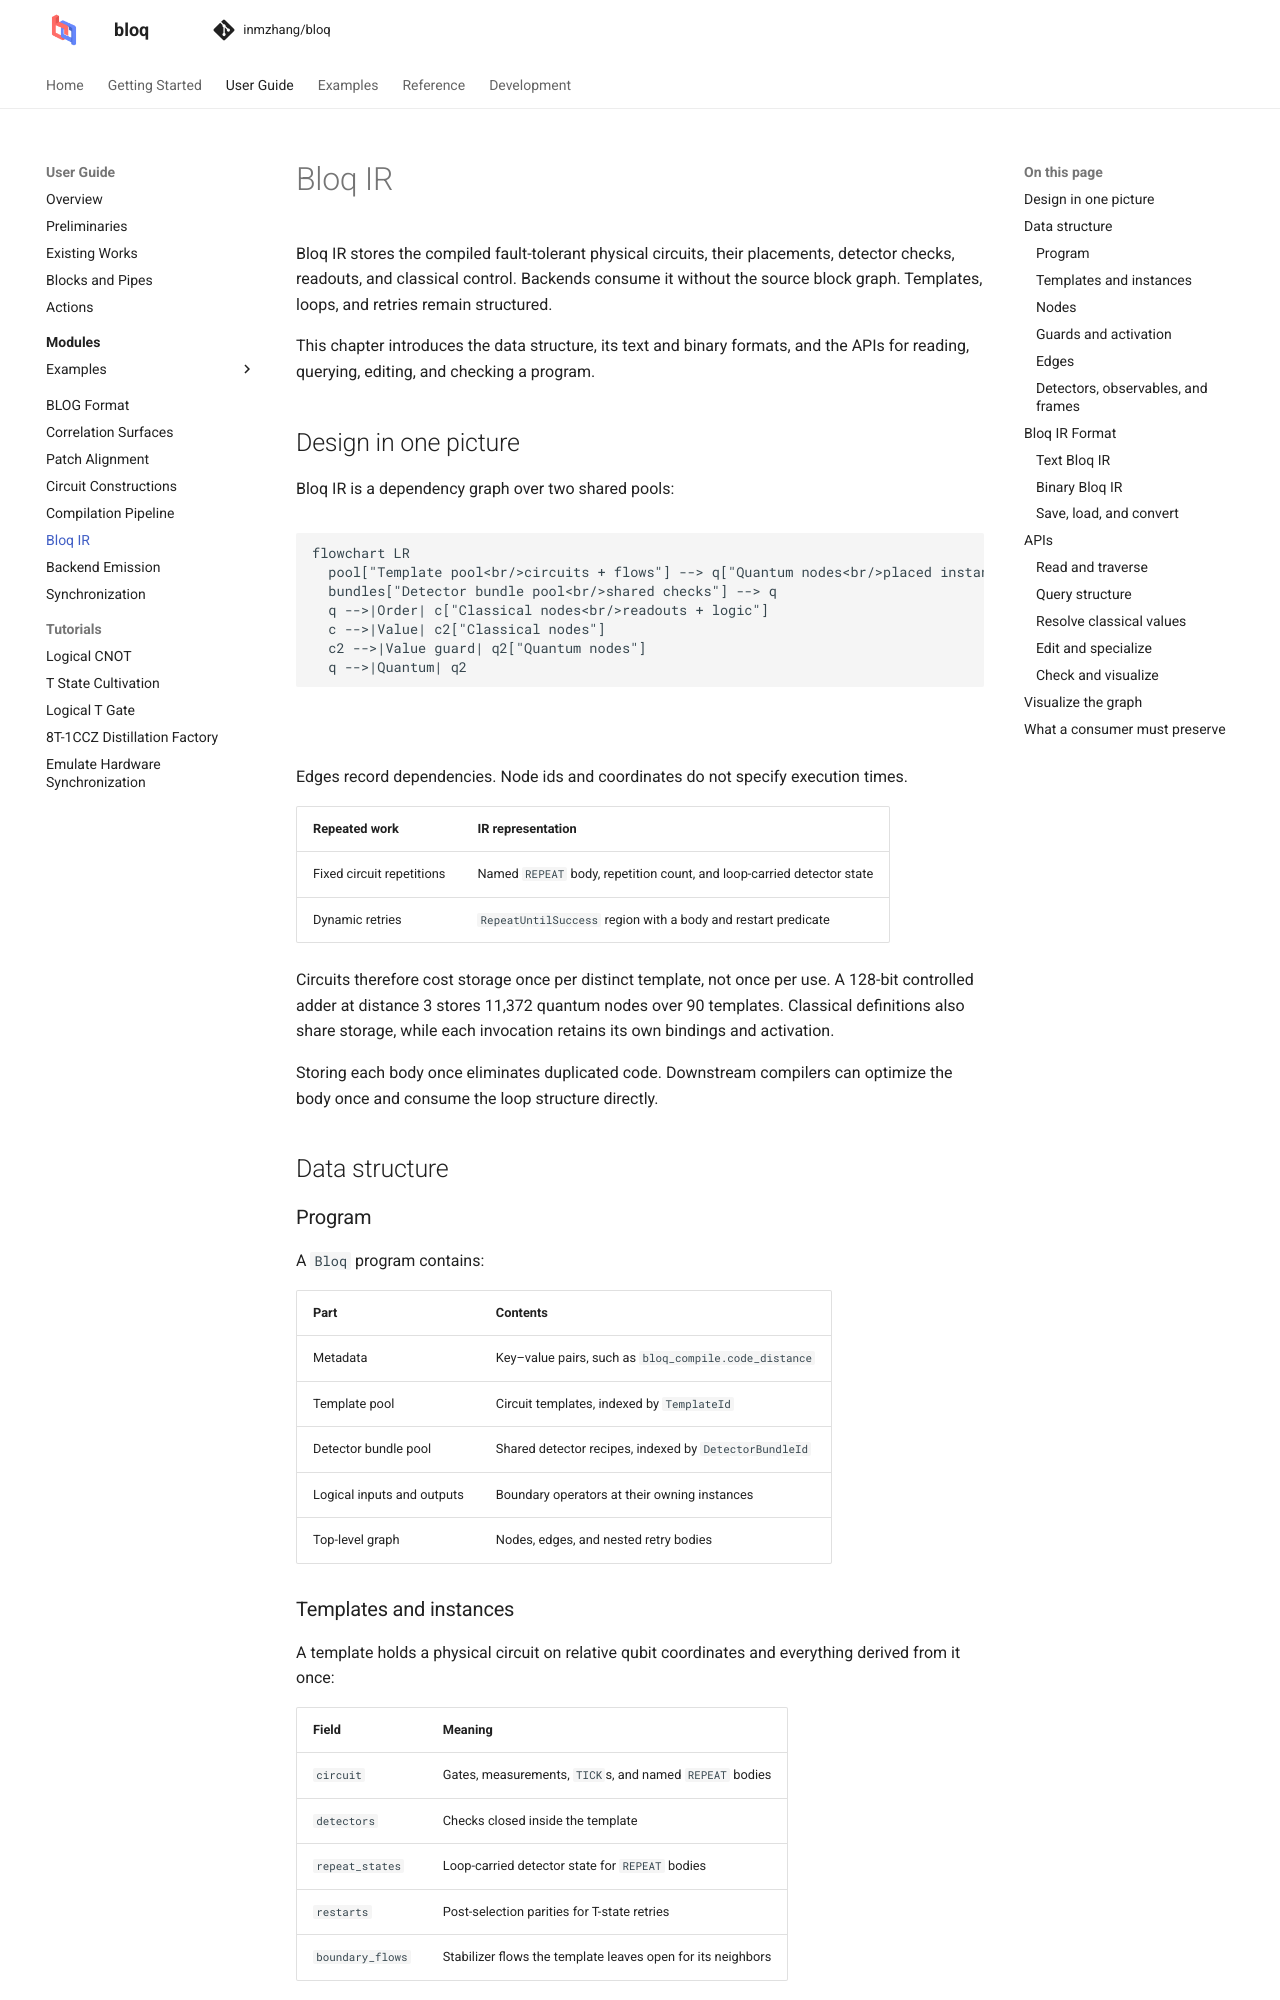

repository: Zhaoyilunnn/bloq · page: docs/dev/backends/ir.html · generator: sphinx

# Bloq IR

Bloq IR stores the compiled fault-tolerant physical circuits, their
placements, detector checks, readouts, and classical control. Backends consume
it without the source block graph. Templates, loops, and retries remain
structured.

This chapter introduces the data structure, its text and binary formats, and
the APIs for reading, querying, editing, and checking a program.

## Design in one picture

Bloq IR is a dependency graph over two shared pools:

```{mermaid}
flowchart LR
  pool["Template pool<br/>circuits + flows"] --> q["Quantum nodes<br/>placed instances"]
  bundles["Detector bundle pool<br/>shared checks"] --> q
  q -->|Order| c["Classical nodes<br/>readouts + logic"]
  c -->|Value| c2["Classical nodes"]
  c2 -->|Value guard| q2["Quantum nodes"]
  q -->|Quantum| q2
```

Edges record dependencies. Node ids and coordinates do not specify execution
times.

| Repeated work | IR representation |
| --- | --- |
| Fixed circuit repetitions | Named `REPEAT` body, repetition count, and loop-carried detector state |
| Dynamic retries | `RepeatUntilSuccess` region with a body and restart predicate |

Circuits therefore cost storage once per distinct template, not once per use.
A 128-bit controlled adder at distance 3 stores 11,372 quantum nodes over
90 templates. Classical definitions also share storage, while each invocation
retains its own bindings and activation.

Storing each body once eliminates duplicated code. Downstream compilers can
optimize the body once and consume the loop structure directly.

## Data structure

### Program

A `Bloq` program contains:

| Part | Contents |
| --- | --- |
| Metadata | Key–value pairs, such as `bloq_compile.code_distance` |
| Template pool | Circuit templates, indexed by `TemplateId` |
| Detector bundle pool | Shared detector recipes, indexed by `DetectorBundleId` |
| Logical inputs and outputs | Boundary operators at their owning instances |
| Top-level graph | Nodes, edges, and nested retry bodies |
